Image classification data set "Apple_leaf_aug_without_split" (warjunaid/Apple_leaf_aug_without_split on GitHub). Class labels (4): black rot, cedar apple rust, healthy, scab.

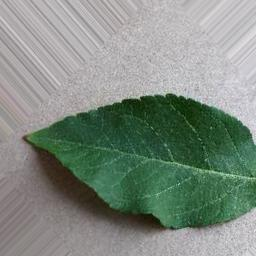
Label: healthy

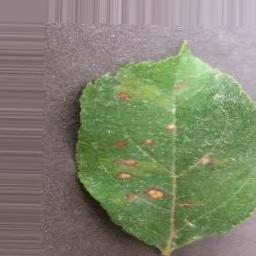
Label: cedar apple rust

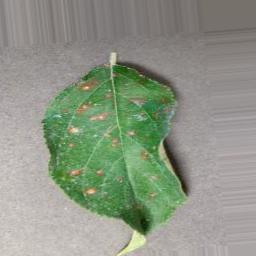
Label: cedar apple rust

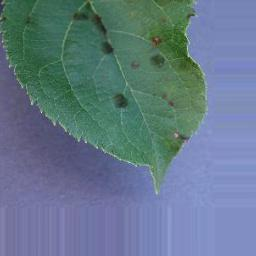
Label: scab

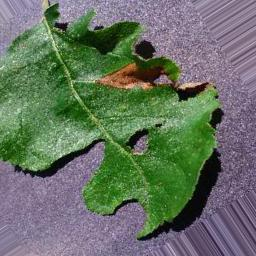
Label: black rot

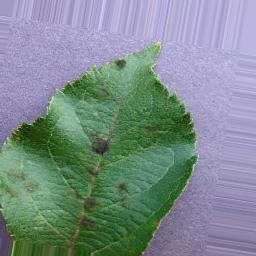
Label: scab
